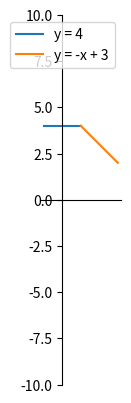

The matplotlib source for this figure:
import numpy as np
import matplotlib.pyplot as plt


ax = plt.subplot()

ax.spines['left'].set_position(('data',0))
ax.spines['right'].set_color(('none'))
ax.spines['top'].set_color(('none')) 
ax.spines['bottom'].set_position(('data',0))

ax.set_aspect('equal')
ax.set_xticks(np.arange(-5, 5, 100))

plt.ylim([-10, 10])

x = np.linspace(-1, 1, 100) 
y = 4 * np.ones_like(x) 
x1= np.linspace(1, 3, 100)
y1= -x + 3


plt.plot(x, y, label = "y = 4") 
plt.plot(x1, y1, label = "y = -x + 3")
plt.legend()
plt.show() 

